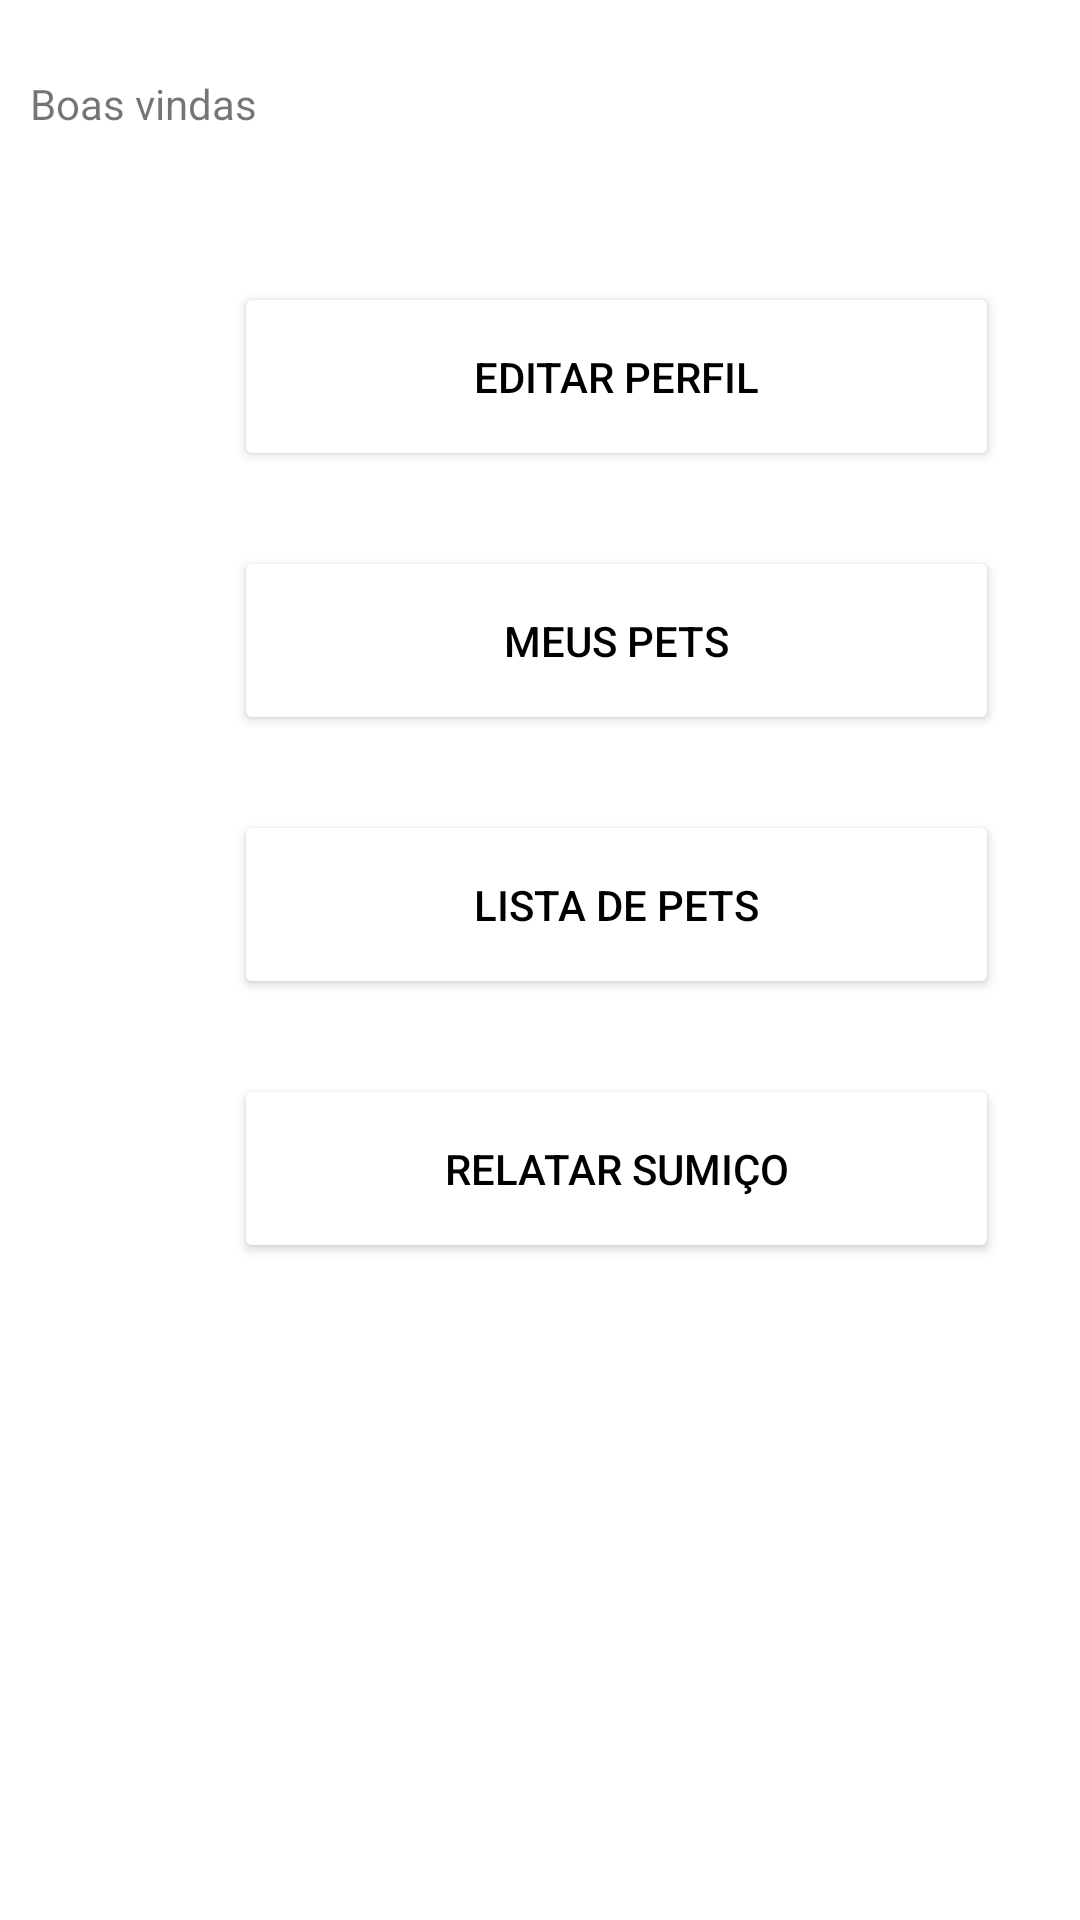

Android layout source for this screen:
<!-- AndroidManifest.xml: application theme Theme.PetFound -->
<!-- res/layout/activity_tela_principal.xml -->
<?xml version="1.0" encoding="utf-8"?>
<androidx.constraintlayout.widget.ConstraintLayout xmlns:android="http://schemas.android.com/apk/res/android"
    xmlns:app="http://schemas.android.com/apk/res-auto"
    xmlns:tools="http://schemas.android.com/tools"
    android:layout_width="match_parent"
    android:layout_height="match_parent"
    android:background="@drawable/background"
    tools:context=".TelaPrincipal">

    <androidx.coordinatorlayout.widget.CoordinatorLayout
        android:id="@+id/CoordinatorLayoutTelaPrincipal"
        android:layout_width="match_parent"
        android:layout_height="match_parent"
        android:layout_marginStart="0dp"
        android:layout_marginTop="0dp"
        android:layout_marginEnd="0dp"
        app:layout_constraintEnd_toEndOf="parent"
        app:layout_constraintStart_toStartOf="parent"
        app:layout_constraintTop_toTopOf="parent"
        tools:ignore="MissingConstraints">

    <LinearLayout
        android:layout_width="match_parent"
        android:layout_height="match_parent"
        android:orientation="vertical" >

        <TextView
            android:id="@+id/tv_boas_vindas"
            android:layout_width="wrap_content"
            android:layout_height="wrap_content"
            android:layout_marginStart="10dp"
            android:layout_marginTop="25dp"
            android:layout_marginEnd="25dp"
            android:text="Boas vindas"
            app:layout_constraintEnd_toEndOf="parent"
            app:layout_constraintStart_toStartOf="parent"
            app:layout_constraintTop_toTopOf="parent" />

        <Button
            android:id="@+id/bt_editar_perfil"
            android:layout_width="255dp"
            android:layout_height="63dp"
            android:layout_marginStart="78dp"
            android:layout_marginTop="50dp"
            android:backgroundTint="@color/white"
            android:text="@string/editar_perfil"
            android:textColor="@color/black"
            app:layout_constraintStart_toStartOf="parent"
            app:layout_constraintTop_toBottomOf="@+id/tv_boas_vindas" />

        <Button
            android:id="@+id/bt_meus_pets"
            android:layout_width="255dp"
            android:layout_height="63dp"
            android:layout_marginStart="78dp"
            android:layout_marginTop="25dp"
            android:backgroundTint="@color/white"
            android:text="@string/meus_pets"
            android:textColor="@color/black"
            app:layout_constraintStart_toStartOf="parent"
            app:layout_constraintTop_toBottomOf="@+id/bt_editar_perfil" />

        <Button
            android:id="@+id/bt_lista_pets"
            android:layout_width="255dp"
            android:layout_height="63dp"
            android:layout_marginStart="78dp"
            android:layout_marginTop="25dp"
            android:backgroundTint="@color/white"
            android:text="@string/lista_de_pets"
            android:textColor="@color/black"
            app:layout_constraintStart_toStartOf="parent"
            app:layout_constraintTop_toBottomOf="@+id/bt_meus_pets" />

        <Button
            android:id="@+id/bt_relatar_sumico"
            android:layout_width="255dp"
            android:layout_height="63dp"
            android:layout_marginStart="78dp"
            android:layout_marginTop="25dp"
            android:backgroundTint="@color/white"
            android:text="@string/relatar_sumico"
            android:textColor="@color/black"
            app:layout_constraintStart_toStartOf="parent"
            app:layout_constraintTop_toBottomOf="@+id/bt_lista_pets" />

    </LinearLayout>

    </androidx.coordinatorlayout.widget.CoordinatorLayout>

</androidx.constraintlayout.widget.ConstraintLayout>
<!-- resources referenced by this layout -->
<resources>
  <color name="black">#FF000000</color>
  <color name="white">#FFFFFFFF</color>
  <string name="editar_perfil">Editar Perfil</string>
  <string name="lista_de_pets">Lista de Pets</string>
  <string name="meus_pets">Meus Pets</string>
  <string name="relatar_sumico">Relatar Sumiço</string>
  <style name="Theme.PetFound" parent="Theme.MaterialComponents.DayNight.DarkActionBar">
          
          <item name="colorPrimary">@color/purple_500</item>
          <item name="colorPrimaryVariant">@color/purple_700</item>
          <item name="colorOnPrimary">@color/white</item>
          
          <item name="colorSecondary">@color/teal_200</item>
          <item name="colorSecondaryVariant">@color/teal_700</item>
          <item name="colorOnSecondary">@color/black</item>
          
          <item name="android:statusBarColor" tools:targetApi="l">?attr/colorPrimaryVariant</item>
          
      </style>
  <color name="purple_500">#FF6200EE</color>
  <color name="purple_700">#FF3700B3</color>
  <color name="teal_200">#FF03DAC5</color>
  <color name="teal_700">#FF018786</color>
</resources>
